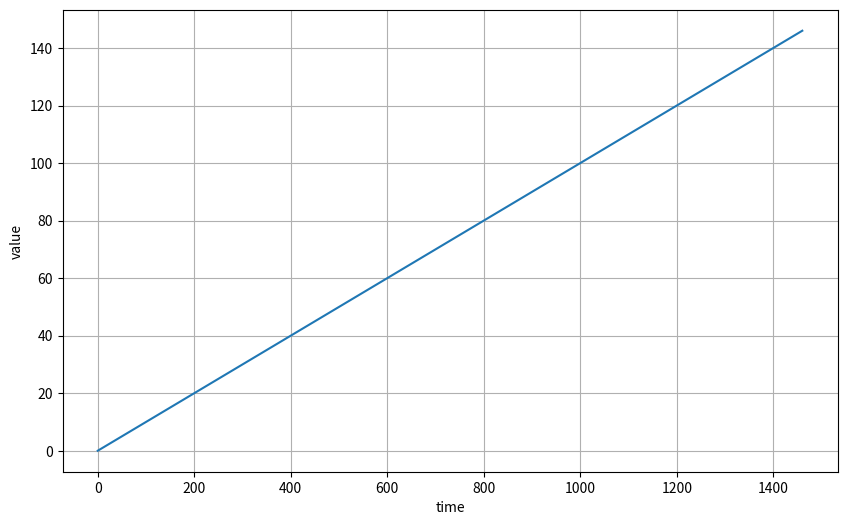
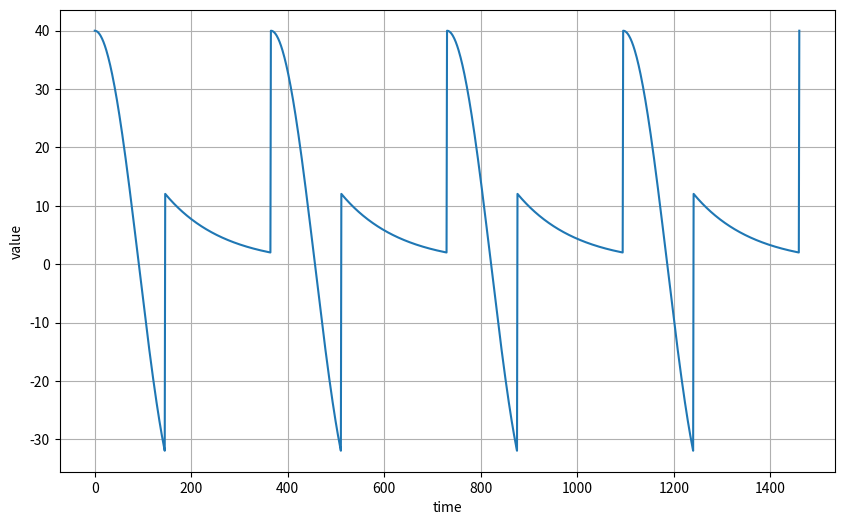
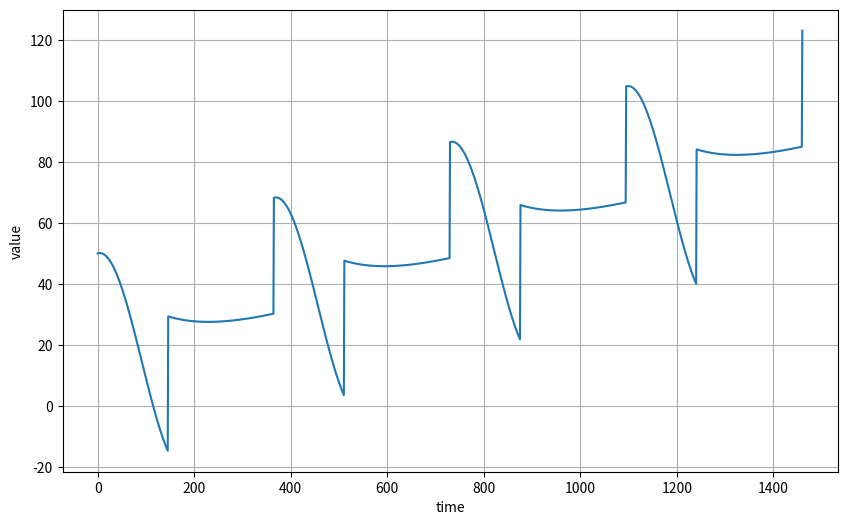
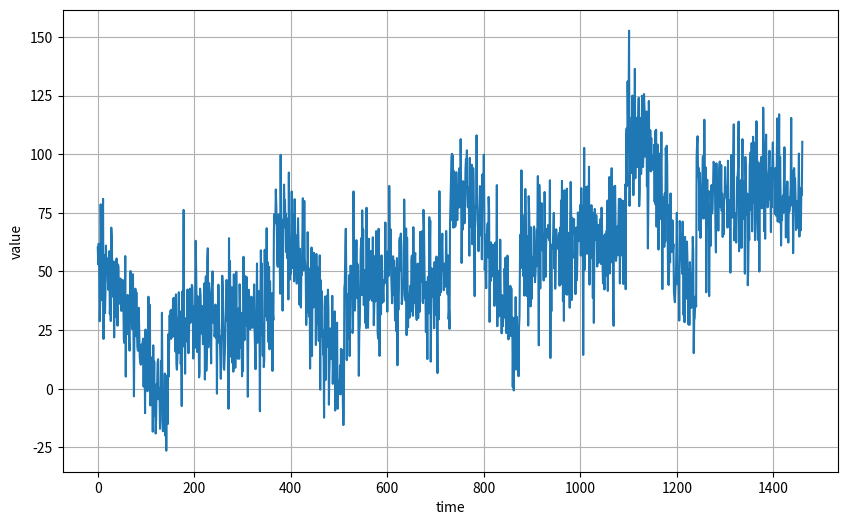
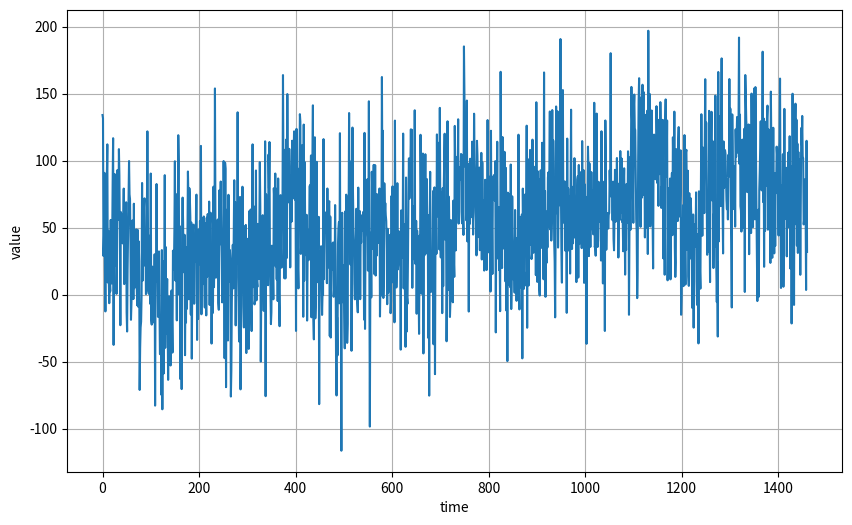
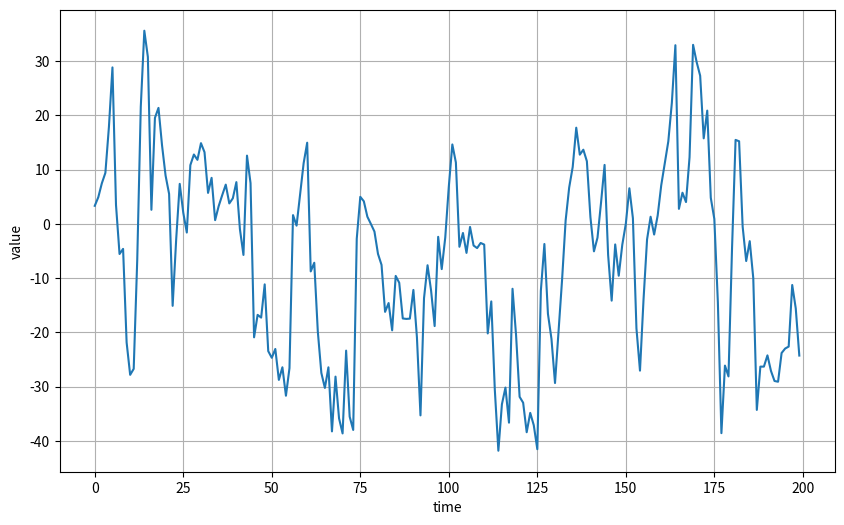
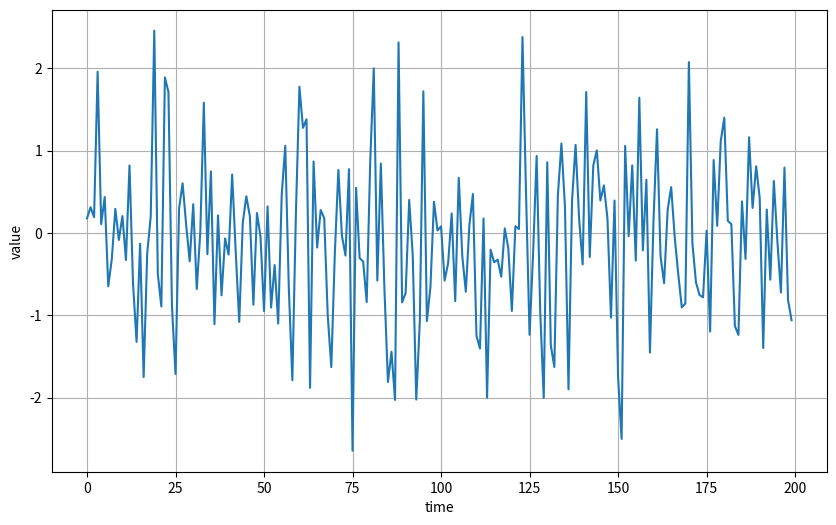
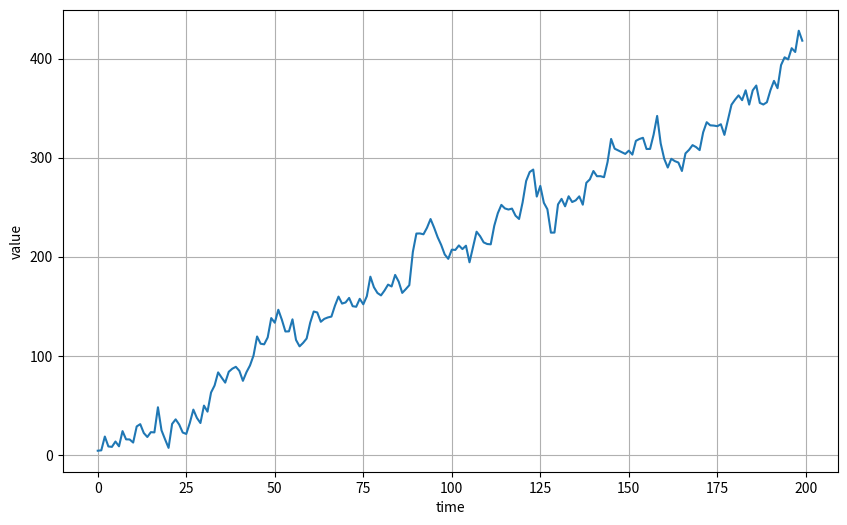
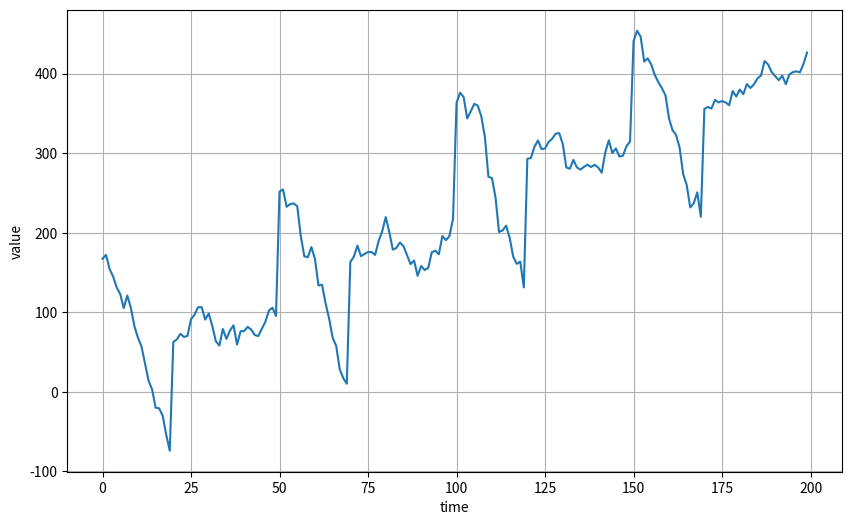
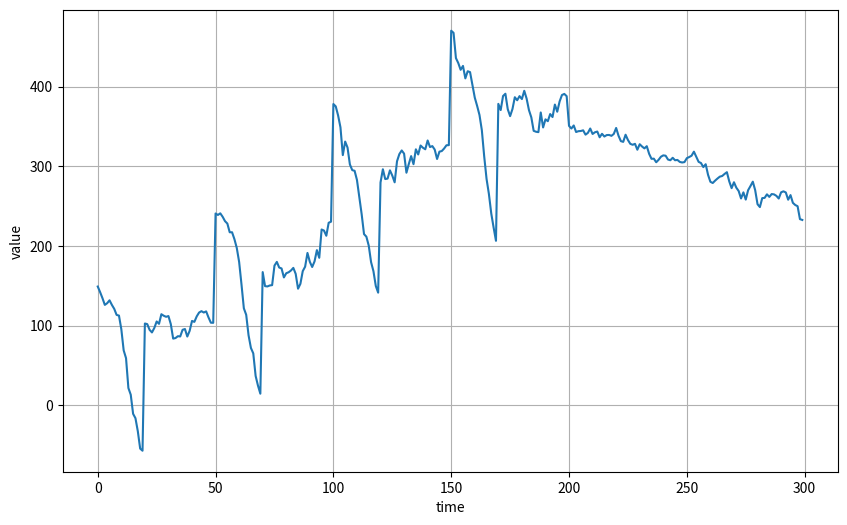

These figures' Python source, in order:
import numpy as np
import matplotlib.pyplot as plt

def plot_series(time, series):
    plt.figure(figsize=(10, 6))
    plt.plot(time, series)
    plt.xlabel("time")
    plt.ylabel("value")
    plt.grid(True)
    plt.show()

def trend(time, slope=0):
    return slope * time

time = np.arange(4 * 365 + 1)
baseline = 10
series = trend(time, 0.1)
plot_series(time, series)

def seasonal_pattern(season_time):
    return np.where(season_time < 0.4,
                    np.cos(season_time * 2 * np.pi),
                    1 / np.exp(3 * season_time))

def seasonality(time, period, amplitude=1, phase=0):
    season_time = ((time + phase) % period) / period
    return amplitude * seasonal_pattern(season_time)

baseline = 10
amplitude = 40
series = seasonality(time, period=365, amplitude=amplitude)
plot_series(time, series)

slope = 0.05
series = baseline + trend(time, slope) + seasonality(time, period=365, amplitude=amplitude)
plot_series(time, series)

def noise(time, noise_level=1):
    return np.random.randn(len(time)) * noise_level

noise_level = 15
noisy_series = series + noise(time, noise_level)
plot_series(time, noisy_series)

noise_level = 40
noisy_series = series + noise(time, noise_level)
plot_series(time, noisy_series)

def autocorrelation(time, amplitude):
    rho1 = 0.5
    rho2 = -0.1
    ar = np.random.randn(len(time) + 50)
    ar[:50] = 100
    for step in range(50, len(time) + 50):
        ar[step] += rho1 * ar[step - 50]
        ar[step] += rho2 * ar[step - 33]
    return ar[50:] * amplitude

def autocorrelation(time, amplitude):
    rho = 0.8
    ar = np.random.randn(len(time) + 1)
    for step in range(1, len(time) + 1):
        ar[step] += rho * ar[step - 1]
    return ar[1:] * amplitude

series = autocorrelation(time, 10)
plot_series(time[:200], series[:200])

series = noise(time)
plot_series(time[:200], series[:200])

series = autocorrelation(time, 10) + trend(time, 2)
plot_series(time[:200], series[:200])

series = autocorrelation(time, 10) + seasonality(time, period=50, amplitude=150) + trend(time, 2)
plot_series(time[:200], series[:200])

series = autocorrelation(time, 10) + seasonality(time, period=50, amplitude=150) + trend(time, 2)
series2 = autocorrelation(time, 5) + seasonality(time, period=50, amplitude=2) + trend(time, -1) + 550
series[200:] = series2[200:]
#series += noise(time, 30)
plot_series(time[:300], series[:300])

